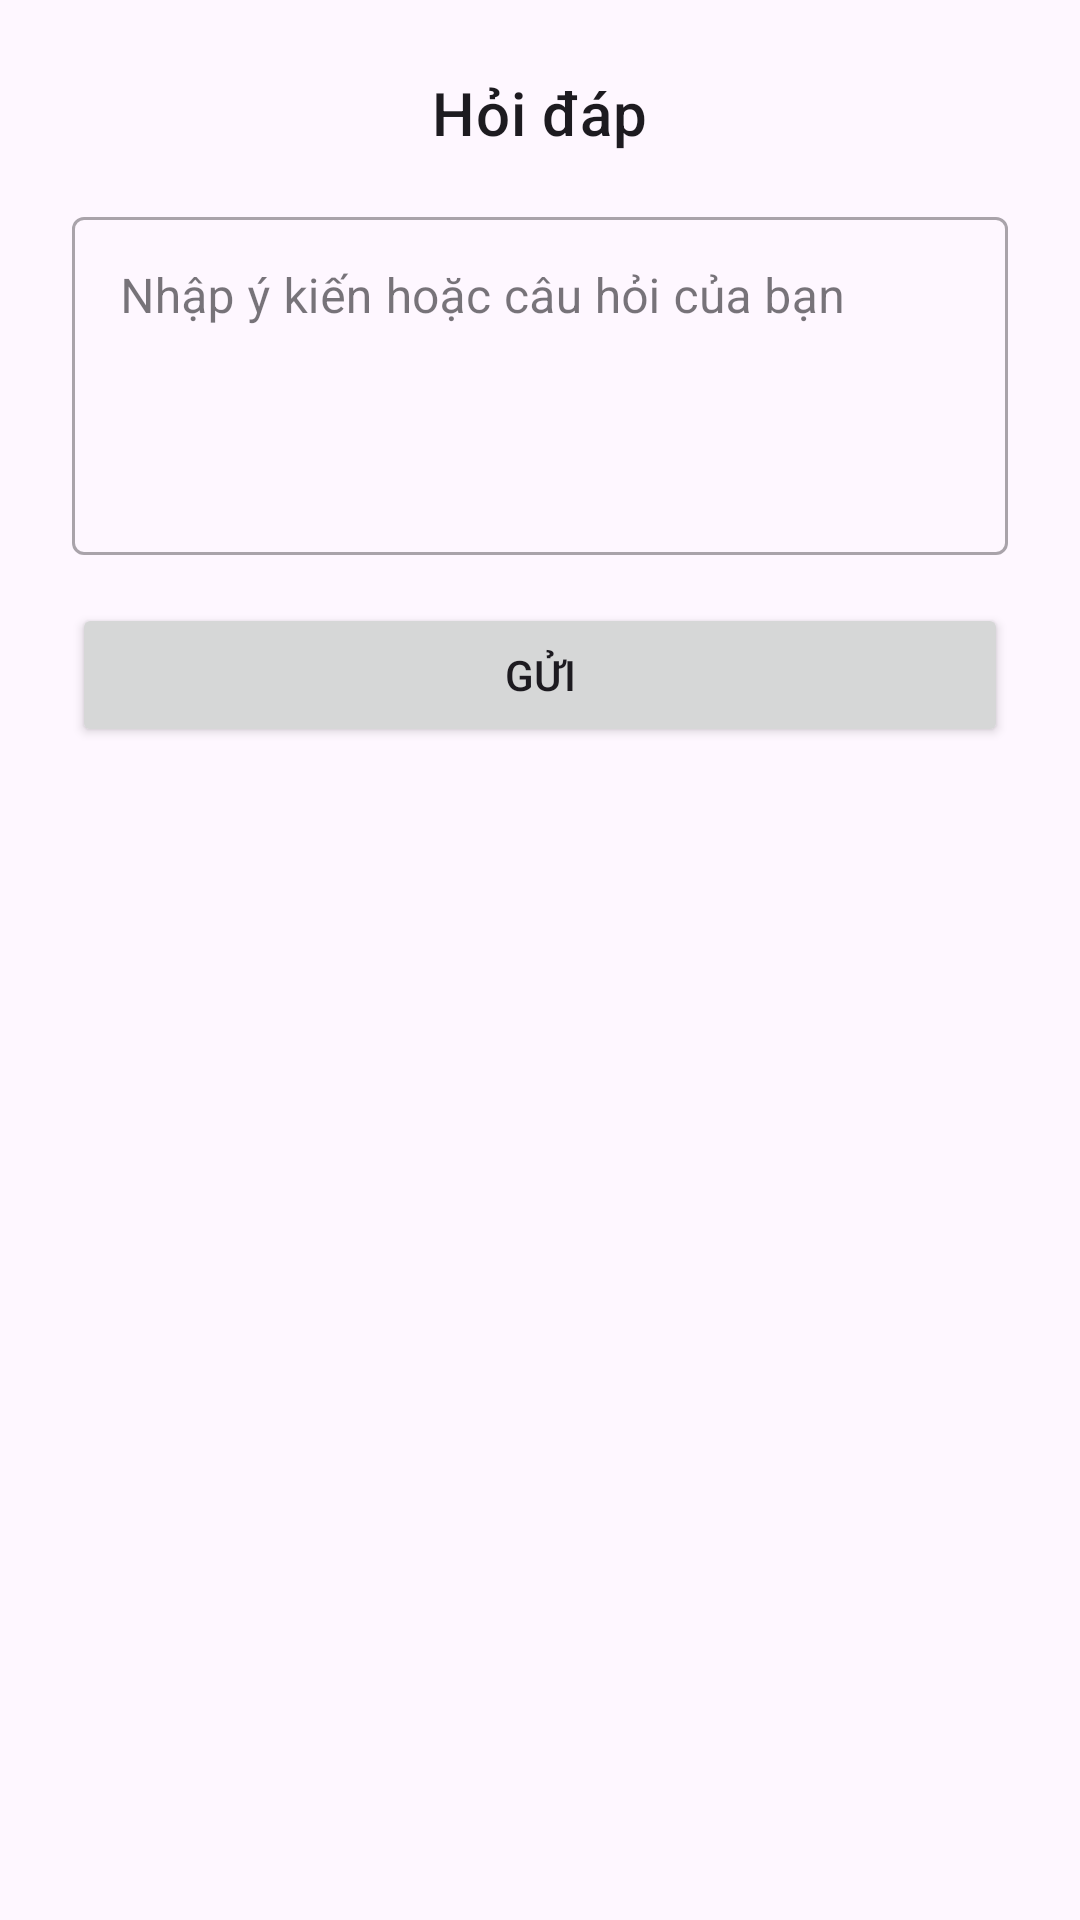

Layout XML and referenced resources for this Android screen:
<!-- AndroidManifest.xml: application theme Theme.StarLMS -->
<!-- res/layout/dialog_feedback.xml -->
<?xml version="1.0" encoding="utf-8"?>
<LinearLayout xmlns:android="http://schemas.android.com/apk/res/android"
    android:layout_width="match_parent"
    android:layout_height="wrap_content"
    android:orientation="vertical"
    android:padding="24dp">

    <TextView
        android:layout_width="wrap_content"
        android:layout_height="wrap_content"
        android:text="Hỏi đáp"
        android:textAppearance="@style/TextAppearance.MaterialComponents.Headline6"
        android:layout_gravity="center"
        android:layout_marginBottom="16dp"/>

    <com.google.android.material.textfield.TextInputLayout
        android:layout_width="match_parent"
        android:layout_height="wrap_content"
        style="@style/Widget.MaterialComponents.TextInputLayout.OutlinedBox">

        <com.google.android.material.textfield.TextInputEditText
            android:id="@+id/feedback_input"
            android:layout_width="match_parent"
            android:layout_height="wrap_content"
            android:hint="Nhập ý kiến hoặc câu hỏi của bạn"
            android:minLines="4"
            android:gravity="top"/>

    </com.google.android.material.textfield.TextInputLayout>

    <Button
        android:id="@+id/send_feedback_button"
        android:layout_width="match_parent"
        android:layout_height="wrap_content"
        android:text="Gửi"
        android:layout_marginTop="16dp"/>

</LinearLayout>
<!-- resources referenced by this layout -->
<resources>
  <style name="Theme.StarLMS" parent="Base.Theme.StarLMS" />
  <style name="Base.Theme.StarLMS" parent="Theme.Material3.DayNight.NoActionBar">
          
          
      </style>
</resources>
